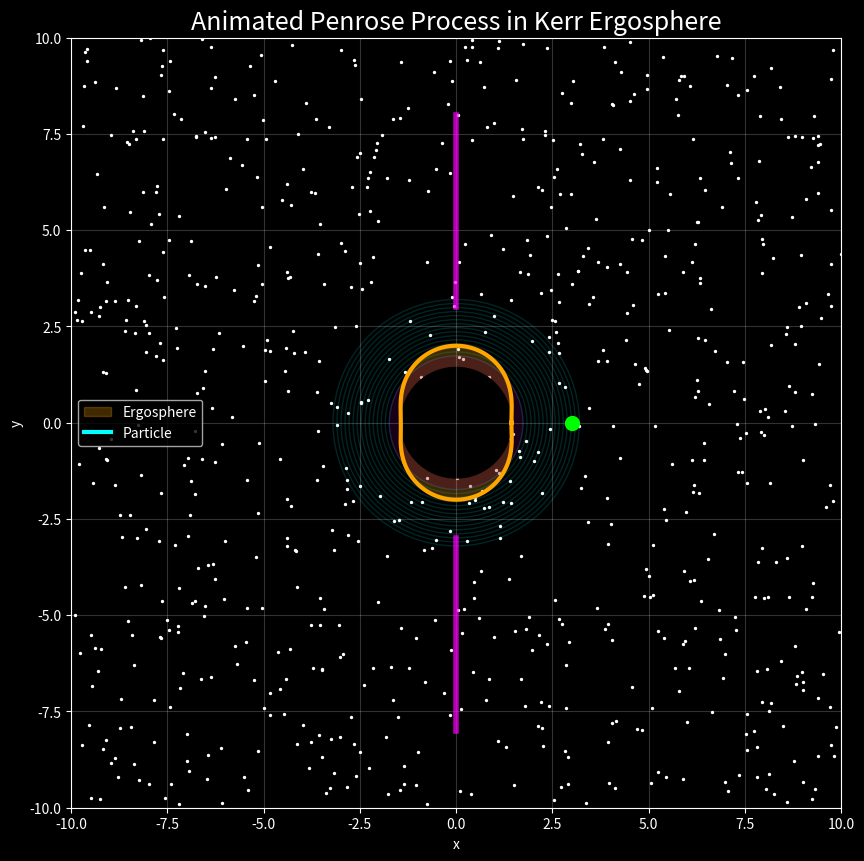

Generate this figure with matplotlib:
import numpy as np
import matplotlib.pyplot as plt
from matplotlib.animation import FuncAnimation
from scipy.integrate import odeint

# ==========================
# Kerr Black Hole Parameters
# ==========================
M = 1.0
a = 0.9

# Angular coordinate
phi = np.linspace(0, 20*np.pi, 4000)

# ==========================
# Particle Motion Equation
# ==========================
def trajectory(y, phi):
    r, dr = y

    delta = r**2 - 2*M*r + a**2

    if abs(delta) < 0.05:
        delta = 0.05

    d2r = -(M*r/delta)*dr**2

    return [dr, d2r]

# Solve orbit
sol = odeint(trajectory, [3.0, -0.02], phi)

r = np.clip(sol[:,0], 0.6, 10)

x = r*np.cos(phi)
y = r*np.sin(phi)

# ==========================
# Ergosphere
# ==========================
phi_ergo = np.linspace(0, 2*np.pi, 1000)

r_ergo = M + np.sqrt(
    M**2 - a**2*np.cos(phi_ergo)**2
)

# Event Horizon
r_h = M + np.sqrt(M**2 - a**2)

# ==========================
# Figure
# ==========================
plt.style.use("dark_background")

fig, ax = plt.subplots(figsize=(10,10))

# ==========================
# Stars
# ==========================
np.random.seed(42)

stars_x = np.random.uniform(-10,10,800)
stars_y = np.random.uniform(-10,10,800)

ax.scatter(
    stars_x,
    stars_y,
    s=2,
    color='white'
)

# ==========================
# Ergosphere Glow
# ==========================
ax.fill(
    r_ergo*np.cos(phi_ergo),
    r_ergo*np.sin(phi_ergo),
    color='orange',
    alpha=0.25,
    label="Ergosphere"
)

ax.plot(
    r_ergo*np.cos(phi_ergo),
    r_ergo*np.sin(phi_ergo),
    color='orange',
    linewidth=3
)

# ==========================
# Black Hole Shadow
# ==========================
shadow = plt.Circle(
    (0,0),
    r_h+0.3,
    color='purple',
    alpha=0.2
)
ax.add_patch(shadow)

# Event Horizon
black_hole = plt.Circle(
    (0,0),
    r_h,
    color='black'
)
ax.add_patch(black_hole)

# ==========================
# Accretion Disk
# ==========================
for rr in np.linspace(r_h+0.3, 3.2, 15):

    ring = plt.Circle(
        (0,0),
        rr,
        fill=False,
        color='cyan',
        alpha=0.15
    )

    ax.add_patch(ring)

# ==========================
# Relativistic Jets
# ==========================
ax.plot(
    [0,0],
    [3,8],
    color='magenta',
    linewidth=4,
    alpha=0.7
)

ax.plot(
    [0,0],
    [-3,-8],
    color='magenta',
    linewidth=4,
    alpha=0.7
)

# ==========================
# Animated Particle
# ==========================
trail, = ax.plot(
    [],
    [],
    color='cyan',
    linewidth=3,
    label='Particle'
)

particle, = ax.plot(
    [],
    [],
    'o',
    color='lime',
    markersize=10
)

# Energy extraction particles
escape_particle, = ax.plot(
    [],
    [],
    'o',
    color='yellow',
    markersize=8
)

fall_particle, = ax.plot(
    [],
    [],
    'o',
    color='red',
    markersize=8
)

# ==========================
# Animation Function
# ==========================
split_frame = 1500

def animate(i):

    trail.set_data(
        x[:i],
        y[:i]
    )

    particle.set_data(
        [x[i]],
        [y[i]]
    )

    # Penrose Split
    if i > split_frame:

        escape_particle.set_data(
            [x[i] + 1.2],
            [y[i] + 0.5]
        )

        fall_particle.set_data(
            [x[i] - 0.6],
            [y[i] - 0.6]
        )

    return (
        trail,
        particle,
        escape_particle,
        fall_particle
    )

ani = FuncAnimation(
    fig,
    animate,
    frames=len(x),
    interval=5,
    blit=True
)

# ==========================
# Labels
# ==========================
ax.set_title(
    "Animated Penrose Process in Kerr Ergosphere",
    fontsize=18
)

ax.set_xlabel("x")
ax.set_ylabel("y")

ax.set_xlim(-10,10)
ax.set_ylim(-10,10)

ax.set_aspect('equal')

ax.grid(alpha=0.2)

ax.legend()

plt.show()
